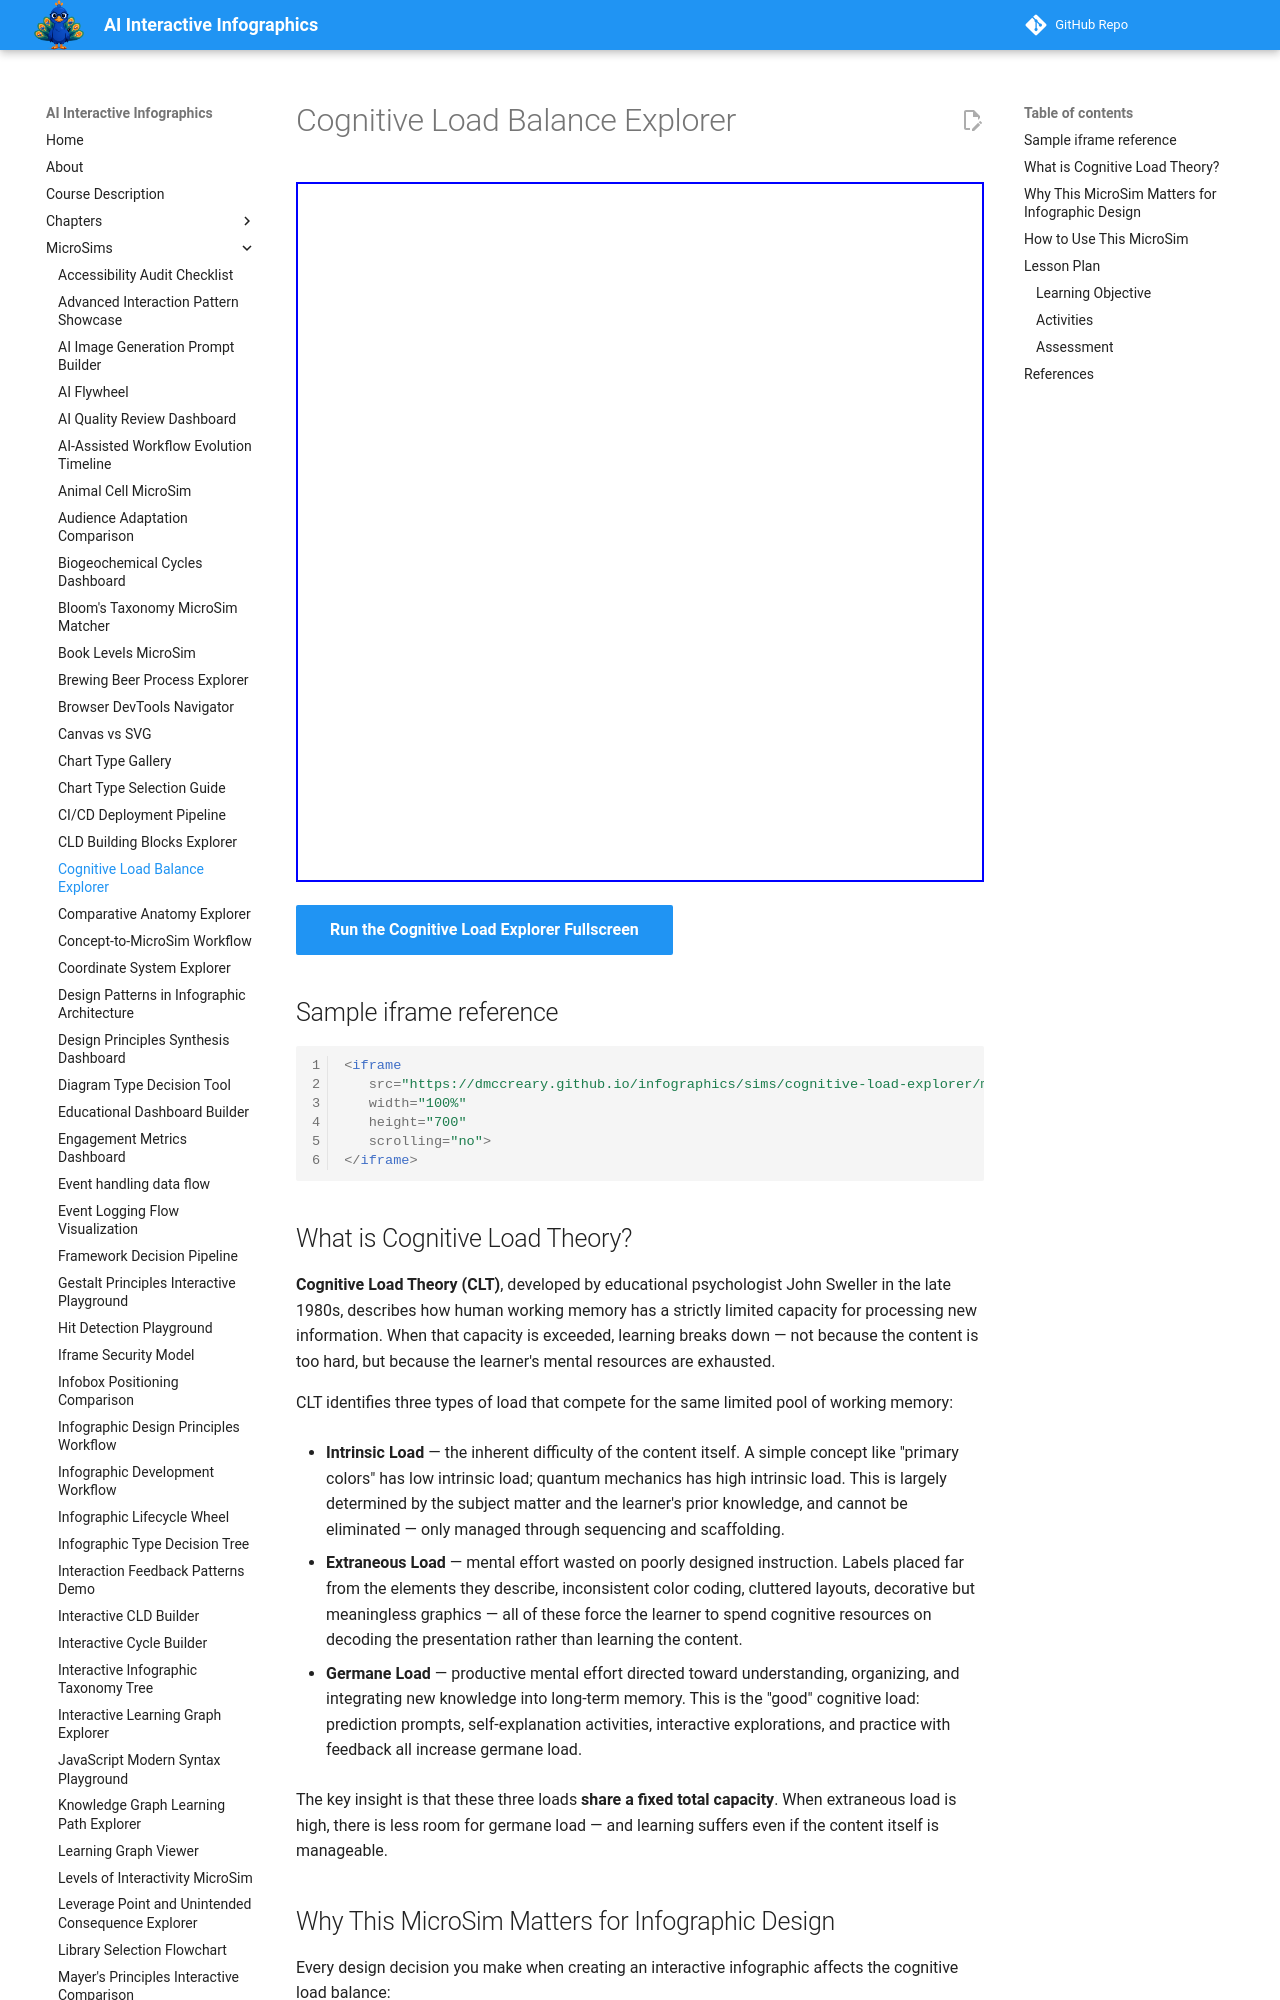

repository: dmccreary/infographics · page: sims/cognitive-load-explorer/index.html · generator: mkdocs

---
title: Cognitive Load Balance Explorer
description: Interactive visualization showing how three types of cognitive load (intrinsic, extraneous, germane) compete for limited working memory capacity.
quality_score: 0
image: /sims/cognitive-load-explorer/cognitive-load-explorer.png
og:image: /sims/cognitive-load-explorer/cognitive-load-explorer.png
twitter:image: /sims/cognitive-load-explorer/cognitive-load-explorer.png
social:
   cards: false
---
# Cognitive Load Balance Explorer

<iframe src="main.html" height="700" scrolling="no"></iframe>

[Run the Cognitive Load Explorer Fullscreen](./main.html){ .md-button .md-button--primary }

## Sample iframe reference

```html
<iframe
   src="https://dmccreary.github.io/infographics/sims/cognitive-load-explorer/main.html"
   width="100%"
   height="700"
   scrolling="no">
</iframe>
```

## What is Cognitive Load Theory?

**Cognitive Load Theory (CLT)**, developed by educational psychologist John
Sweller in the late 1980s, describes how human working memory has a strictly
limited capacity for processing new information. When that capacity is
exceeded, learning breaks down — not because the content is too hard, but
because the learner's mental resources are exhausted.

CLT identifies three types of load that compete for the same limited pool
of working memory:

- **Intrinsic Load** — the inherent difficulty of the content itself. A
  simple concept like "primary colors" has low intrinsic load; quantum
  mechanics has high intrinsic load. This is largely determined by the
  subject matter and the learner's prior knowledge, and cannot be
  eliminated — only managed through sequencing and scaffolding.

- **Extraneous Load** — mental effort wasted on poorly designed instruction.
  Labels placed far from the elements they describe, inconsistent color
  coding, cluttered layouts, decorative but meaningless graphics — all of
  these force the learner to spend cognitive resources on decoding the
  presentation rather than learning the content.

- **Germane Load** — productive mental effort directed toward understanding,
  organizing, and integrating new knowledge into long-term memory. This is
  the "good" cognitive load: prediction prompts, self-explanation
  activities, interactive explorations, and practice with feedback all
  increase germane load.

The key insight is that these three loads **share a fixed total capacity**.
When extraneous load is high, there is less room for germane load — and
learning suffers even if the content itself is manageable.
